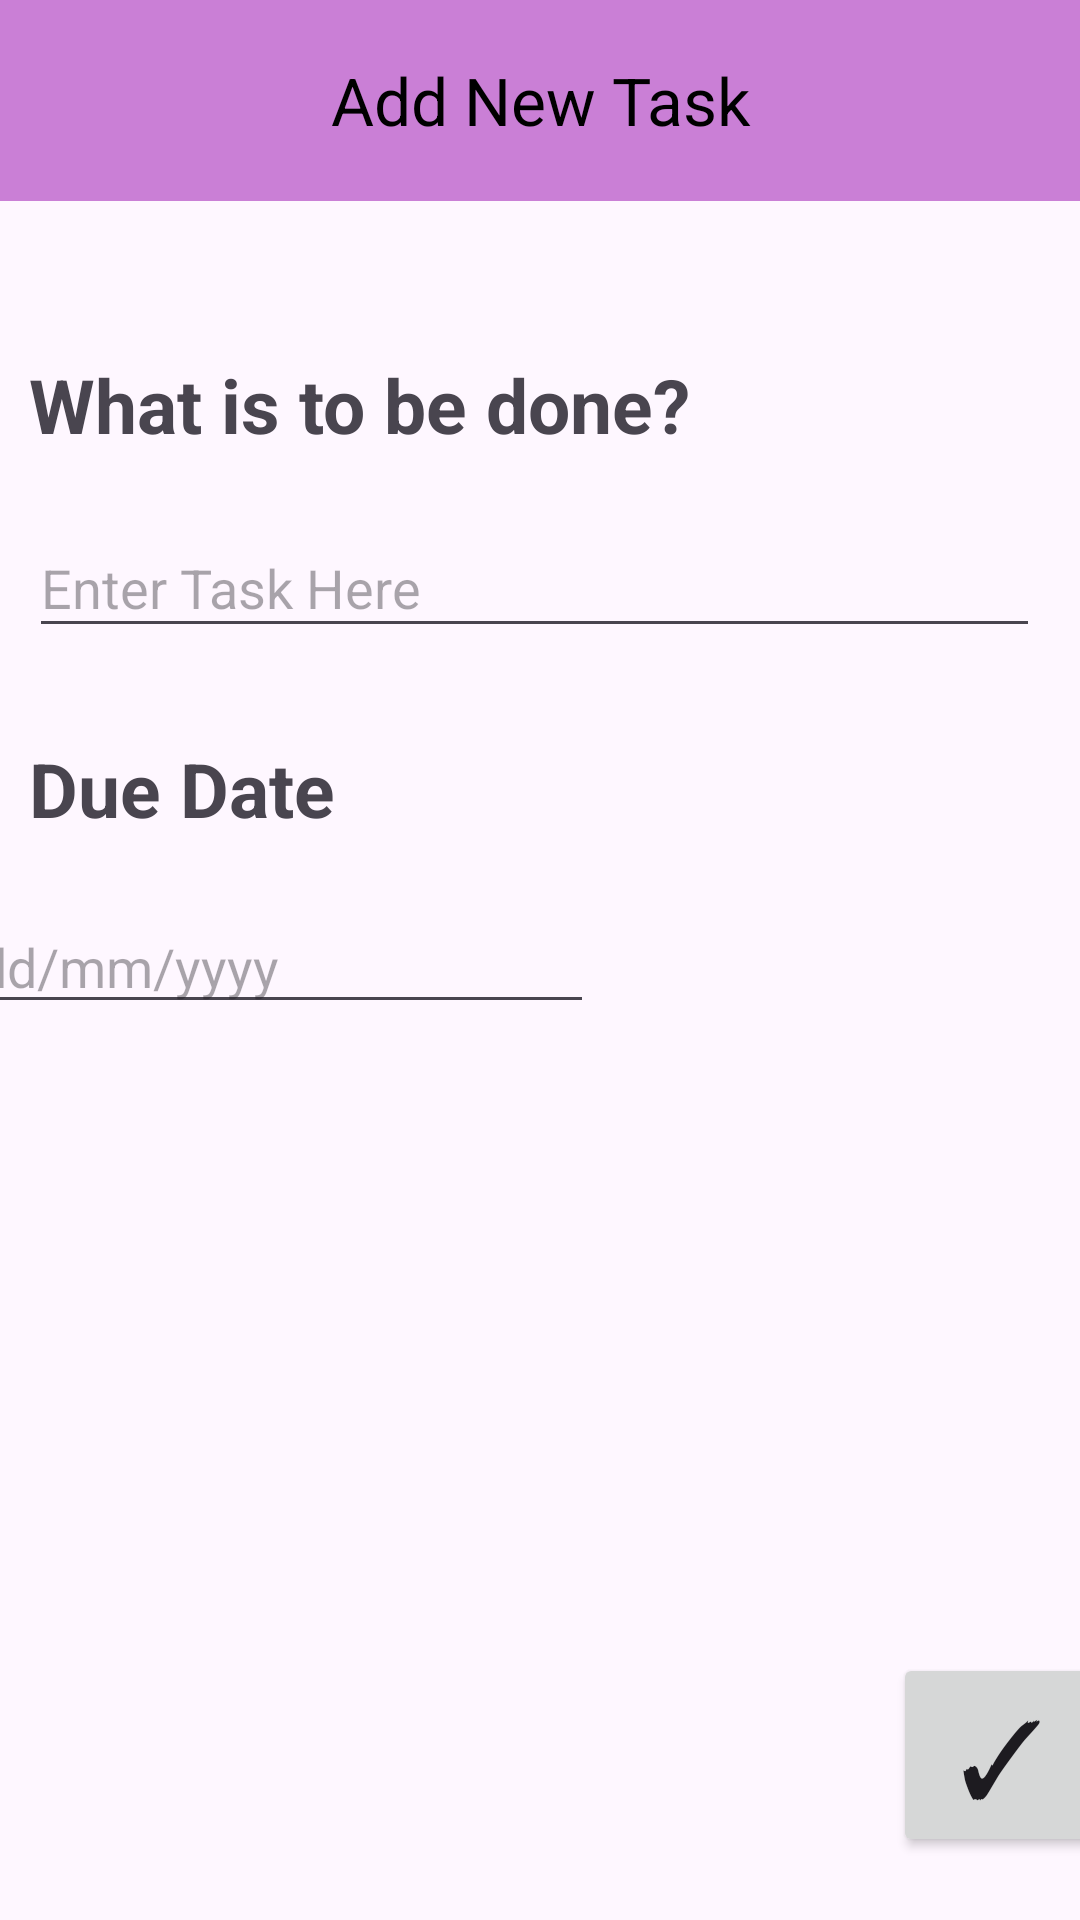

The Android layout XML behind this screen, and the referenced resources:
<!-- AndroidManifest.xml: application theme Theme.My_ToDo_List -->
<!-- res/layout/activity_add_button.xml -->
<?xml version="1.0" encoding="utf-8"?>
<androidx.constraintlayout.widget.ConstraintLayout xmlns:android="http://schemas.android.com/apk/res/android"
    xmlns:app="http://schemas.android.com/apk/res-auto"
    xmlns:tools="http://schemas.android.com/tools"
    android:layout_width="match_parent"
    android:layout_height="match_parent"
    android:orientation="vertical"
    tools:context=".AddButton">


    <Button
        android:id="@+id/tickmark"
        android:layout_width="72dp"
        android:layout_height="68dp"
        android:layout_marginStart="323dp"
        android:layout_marginEnd="16dp"
        android:layout_marginBottom="21dp"
        android:gravity="center"
        android:onClick="onTickButtonClick"
        android:text="✓"
        android:textSize="35sp"
        app:layout_constraintBottom_toBottomOf="parent"
        app:layout_constraintEnd_toEndOf="parent"
        app:layout_constraintStart_toStartOf="parent" />

    <TextView
        android:id="@+id/textView5"
        android:layout_width="match_parent"
        android:layout_height="67dp"
        android:textColor="@color/black"
        android:text="Add New Task"
        android:textSize="22sp"
        android:textAppearance="@color/black"
        android:gravity="center"
        android:background="#CA7FD6"
        app:layout_constraintEnd_toEndOf="parent"
        app:layout_constraintStart_toStartOf="parent"
        app:layout_constraintTop_toTopOf="parent" />

    <TextView
        android:id="@+id/textView7"
        android:layout_width="337dp"
        android:layout_height="47dp"
        android:layout_marginStart="35dp"
        android:layout_marginTop="51dp"
        android:layout_marginEnd="39dp"
        android:text="What is to be done?"
        android:textStyle="bold"
        android:textSize="25sp"
        app:layout_constraintEnd_toEndOf="parent"
        app:layout_constraintStart_toStartOf="parent"
        app:layout_constraintTop_toBottomOf="@+id/textView5" />

    <EditText
        android:id="@+id/editTextText2"
        android:layout_width="337dp"
        android:layout_height="43dp"
        android:layout_marginStart="35dp"
        android:layout_marginTop="8dp"
        android:layout_marginEnd="39dp"
        android:ems="10"
        android:inputType="text"
        android:hint="Enter Task Here"
        app:layout_constraintEnd_toEndOf="parent"
        app:layout_constraintStart_toStartOf="parent"
        app:layout_constraintTop_toBottomOf="@+id/textView7" />

    <TextView
        android:id="@+id/textView8"
        android:layout_width="327dp"
        android:layout_height="34dp"
        android:layout_marginStart="35dp"
        android:layout_marginTop="30dp"
        android:layout_marginEnd="49dp"
        android:text="Due Date"
        android:textSize="25sp"
        android:textStyle="bold"
        app:layout_constraintEnd_toEndOf="parent"
        app:layout_constraintStart_toStartOf="parent"
        app:layout_constraintTop_toBottomOf="@+id/editTextText2" />

    <EditText
        android:id="@+id/editTextDate2"
        android:layout_width="wrap_content"
        android:layout_height="wrap_content"
        android:layout_marginStart="40dp"
        android:layout_marginTop="20dp"
        android:layout_marginEnd="162dp"
        android:ems="10"
        android:inputType="text"
        android:hint="dd/mm/yyyy"
        app:layout_constraintEnd_toEndOf="parent"
        app:layout_constraintHorizontal_bias="1.0"
        app:layout_constraintStart_toStartOf="parent"
        app:layout_constraintTop_toBottomOf="@+id/textView8" />

    <Button
        android:id="@+id/btn_date"
        android:layout_width="62dp"
        android:layout_height="75dp"
        android:layout_marginStart="25dp"
        android:layout_marginTop="4dp"
        android:layout_marginEnd="45dp"

        android:background="@drawable/calender_foreground"
        app:layout_constraintEnd_toEndOf="parent"
        app:layout_constraintHorizontal_bias="0.0"
        app:layout_constraintStart_toEndOf="@+id/editTextDate2"
        app:layout_constraintTop_toBottomOf="@+id/textView8" />


</androidx.constraintlayout.widget.ConstraintLayout>
<!-- resources referenced by this layout -->
<resources>
  <style name="Theme.My_ToDo_List" parent="Base.Theme.My_ToDo_List" />
  <style name="Base.Theme.My_ToDo_List" parent="Theme.Material3.DayNight.NoActionBar">
          
          
      </style>
  <!-- not gathered from this repository: default colours our renderer supplied (Android Studio template values) -->
  <color name="black">#FF000000</color>
</resources>
